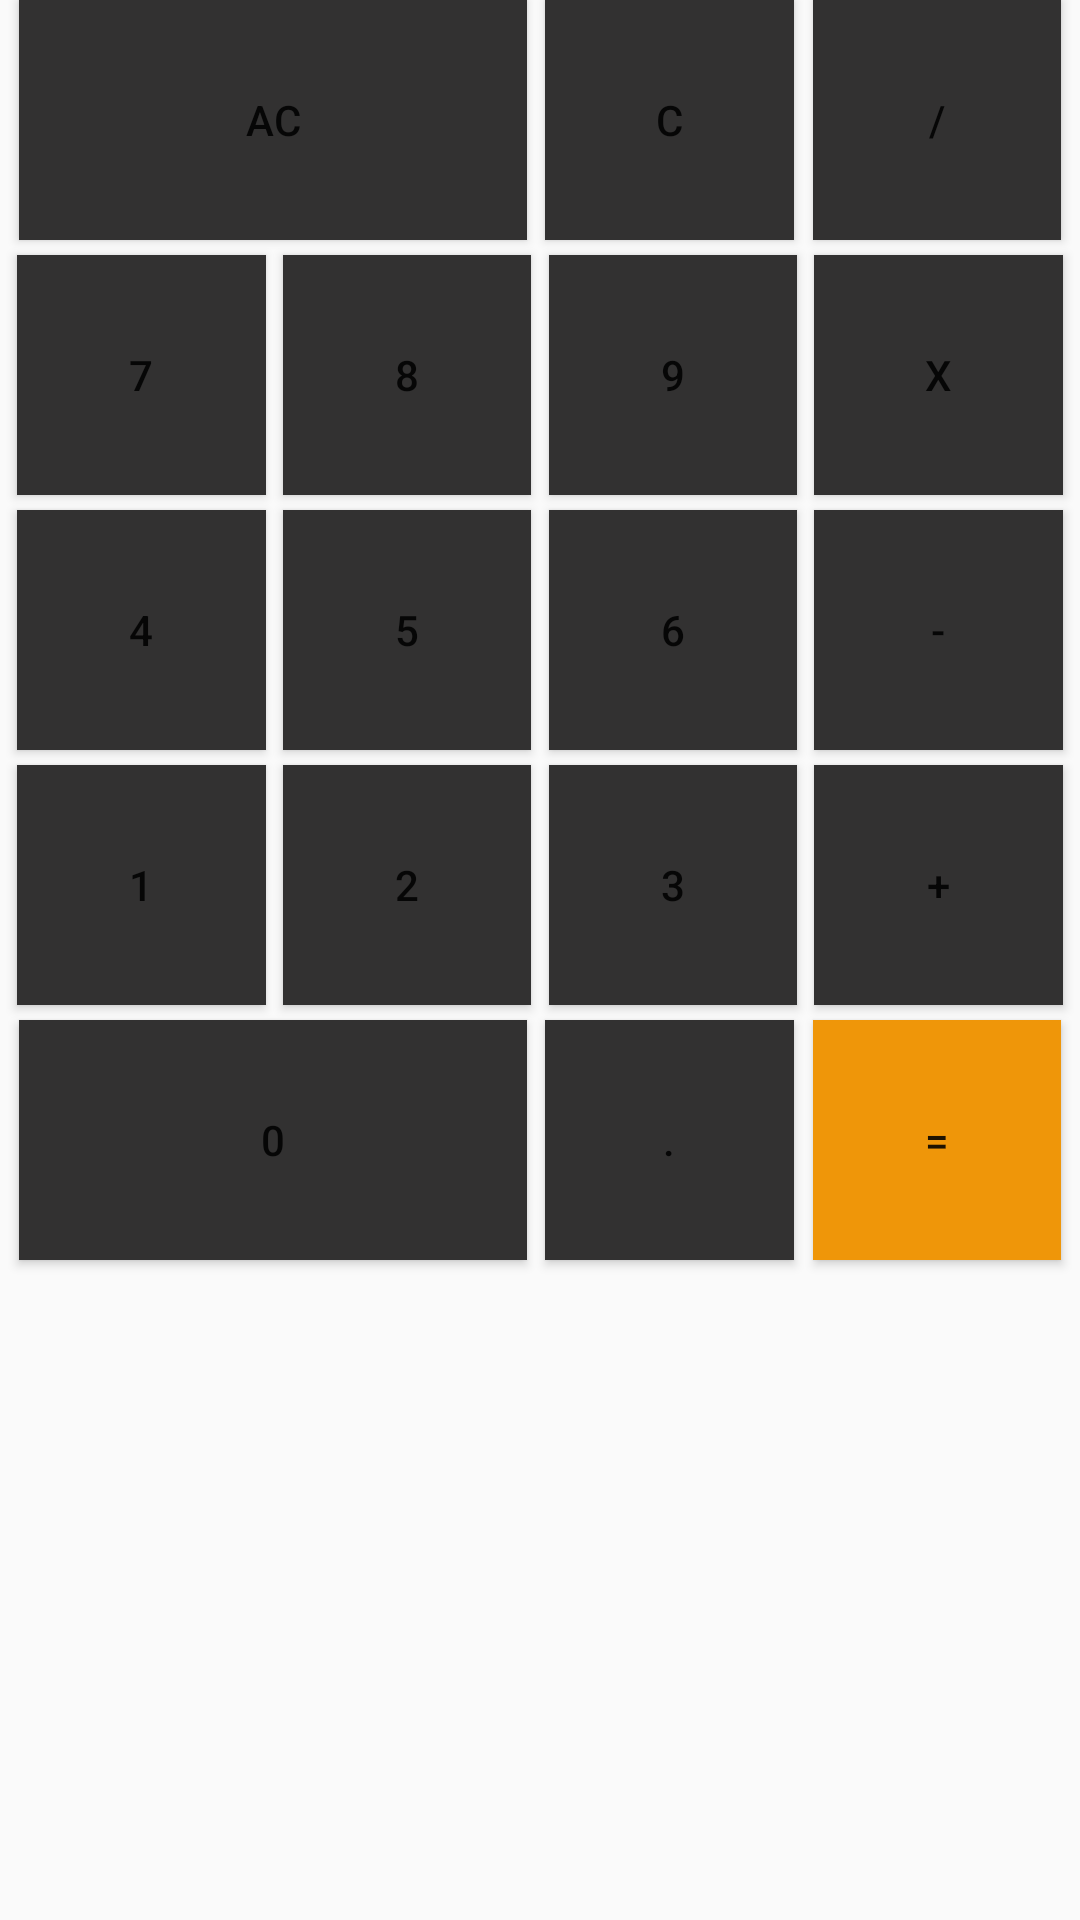

Android layout source for this screen:
<!-- AndroidManifest.xml: application theme AppTheme -->
<!-- res/layout/fragment_keyboard.xml -->
<?xml version="1.0" encoding="utf-8"?>
<androidx.constraintlayout.widget.ConstraintLayout xmlns:android="http://schemas.android.com/apk/res/android"
    xmlns:app="http://schemas.android.com/apk/res-auto"
    xmlns:tools="http://schemas.android.com/tools"
    android:layout_width="match_parent"
    android:layout_height="wrap_content"
    tools:context=".MainActivity">

    <Button
        android:id="@+id/button_ac"
        android:layout_width="0dp"
        android:layout_height="80dp"
        android:background="@color/colorBackgroundButton"
        android:text="AC"
        android:theme="@style/buttonStyle"
        app:layout_constraintEnd_toStartOf="@+id/button_c"
        app:layout_constraintStart_toStartOf="parent"
        app:layout_constraintTop_toTopOf="parent"
        app:layout_constraintWidth_percent="0.47" />

    <Button
        android:id="@+id/button_c"
        android:layout_width="0dp"
        android:layout_height="80dp"
        android:background="@color/colorBackgroundButton"
        android:text="C"
        android:theme="@style/buttonStyle"
        app:layout_constraintBottom_toBottomOf="@+id/button_ac"
        app:layout_constraintEnd_toStartOf="@+id/button_division"
        app:layout_constraintStart_toEndOf="@+id/button_ac"
        app:layout_constraintWidth_percent="0.23" />

    <Button
        android:id="@+id/button_division"
        android:layout_width="0dp"
        android:layout_height="80dp"
        android:background="@color/colorBackgroundButton"
        android:text="/"
        android:theme="@style/buttonStyle"
        app:layout_constraintBottom_toBottomOf="@+id/button_ac"
        app:layout_constraintEnd_toEndOf="parent"
        app:layout_constraintStart_toEndOf="@+id/button_c"
        app:layout_constraintWidth_percent="0.23" />

    <Button
        android:id="@+id/button_seven"
        android:layout_width="0dp"
        android:layout_height="80dp"
        android:layout_marginTop="5dp"
        android:background="@color/colorBackgroundButton"
        android:text="7"
        android:theme="@style/buttonStyle"
        app:layout_constraintEnd_toStartOf="@+id/button_eight"
        app:layout_constraintStart_toStartOf="parent"
        app:layout_constraintTop_toBottomOf="@+id/button_ac"
        app:layout_constraintWidth_percent="0.23" />

    <Button
        android:id="@+id/button_eight"
        android:layout_width="0dp"
        android:layout_height="80dp"
        android:background="@color/colorBackgroundButton"
        android:text="8"
        android:theme="@style/buttonStyle"
        app:layout_constraintBottom_toBottomOf="@+id/button_seven"
        app:layout_constraintEnd_toStartOf="@+id/button_nine"
        app:layout_constraintStart_toEndOf="@+id/button_seven"
        app:layout_constraintTop_toTopOf="@+id/button_seven"
        app:layout_constraintWidth_percent="0.23" />

    <Button
        android:id="@+id/button_nine"
        android:layout_width="0dp"
        android:layout_height="80dp"
        android:background="@color/colorBackgroundButton"
        android:text="9"
        android:theme="@style/buttonStyle"
        app:layout_constraintBottom_toBottomOf="@+id/button_seven"
        app:layout_constraintEnd_toStartOf="@+id/button_multi"
        app:layout_constraintStart_toEndOf="@+id/button_eight"
        app:layout_constraintTop_toTopOf="@+id/button_seven"
        app:layout_constraintWidth_percent="0.23" />

    <Button
        android:id="@+id/button_multi"
        android:layout_width="0dp"
        android:layout_height="80dp"
        android:background="@color/colorBackgroundButton"
        android:text="x"
        android:theme="@style/buttonStyle"
        app:layout_constraintBottom_toBottomOf="@+id/button_seven"
        app:layout_constraintEnd_toEndOf="parent"
        app:layout_constraintStart_toEndOf="@+id/button_nine"
        app:layout_constraintTop_toTopOf="@+id/button_seven"
        app:layout_constraintWidth_percent="0.23" />

    <Button
        android:id="@+id/button_four"
        android:layout_width="0dp"
        android:layout_height="80dp"
        android:layout_marginTop="5dp"
        android:background="@color/colorBackgroundButton"
        android:text="4"
        android:theme="@style/buttonStyle"
        app:layout_constraintEnd_toStartOf="@+id/button_fire"
        app:layout_constraintStart_toStartOf="parent"
        app:layout_constraintTop_toBottomOf="@+id/button_seven"
        app:layout_constraintWidth_percent="0.23" />

    <Button
        android:id="@+id/button_fire"
        android:layout_width="0dp"
        android:layout_height="80dp"
        android:background="@color/colorBackgroundButton"
        android:text="5"
        android:theme="@style/buttonStyle"
        app:layout_constraintBottom_toBottomOf="@+id/button_four"
        app:layout_constraintEnd_toStartOf="@+id/button_six"
        app:layout_constraintStart_toEndOf="@+id/button_four"
        app:layout_constraintTop_toTopOf="@+id/button_four"
        app:layout_constraintWidth_percent="0.23" />

    <Button
        android:id="@+id/button_six"
        android:layout_width="0dp"
        android:layout_height="80dp"
        android:background="@color/colorBackgroundButton"
        android:text="6"
        android:theme="@style/buttonStyle"
        app:layout_constraintBottom_toBottomOf="@+id/button_four"
        app:layout_constraintEnd_toStartOf="@+id/button_sub"
        app:layout_constraintStart_toEndOf="@+id/button_fire"
        app:layout_constraintTop_toTopOf="@+id/button_four"
        app:layout_constraintWidth_percent="0.23" />

    <Button
        android:id="@+id/button_sub"
        android:layout_width="0dp"
        android:layout_height="80dp"
        android:background="@color/colorBackgroundButton"
        android:text="-"
        android:theme="@style/buttonStyle"
        app:layout_constraintBottom_toBottomOf="@+id/button_four"
        app:layout_constraintEnd_toEndOf="parent"
        app:layout_constraintStart_toEndOf="@+id/button_six"
        app:layout_constraintTop_toTopOf="@+id/button_four"
        app:layout_constraintWidth_percent="0.23" />

    <Button
        android:id="@+id/button_one"
        android:layout_width="0dp"
        android:layout_height="80dp"
        android:layout_marginTop="5dp"
        android:background="@color/colorBackgroundButton"
        android:text="1"
        android:theme="@style/buttonStyle"
        app:layout_constraintEnd_toStartOf="@+id/button_two"
        app:layout_constraintStart_toStartOf="parent"
        app:layout_constraintTop_toBottomOf="@+id/button_four"
        app:layout_constraintWidth_percent="0.23" />

    <Button
        android:id="@+id/button_two"
        android:layout_width="0dp"
        android:layout_height="80dp"
        android:background="@color/colorBackgroundButton"
        android:text="2"
        android:theme="@style/buttonStyle"
        app:layout_constraintBottom_toBottomOf="@+id/button_one"
        app:layout_constraintEnd_toStartOf="@+id/button_three"
        app:layout_constraintStart_toEndOf="@+id/button_one"
        app:layout_constraintWidth_percent="0.23" />

    <Button
        android:id="@+id/button_three"
        android:layout_width="0dp"
        android:layout_height="80dp"
        android:background="@color/colorBackgroundButton"
        android:text="3"
        android:theme="@style/buttonStyle"
        app:layout_constraintBottom_toBottomOf="@+id/button_two"
        app:layout_constraintEnd_toStartOf="@+id/button_add"
        app:layout_constraintStart_toEndOf="@+id/button_two"
        app:layout_constraintWidth_percent="0.23" />

    <Button
        android:id="@+id/button_add"
        android:layout_width="0dp"
        android:layout_height="80dp"
        android:background="@color/colorBackgroundButton"
        android:text="+"
        android:theme="@style/buttonStyle"
        app:layout_constraintBottom_toBottomOf="@+id/button_three"
        app:layout_constraintEnd_toEndOf="parent"
        app:layout_constraintStart_toEndOf="@+id/button_three"
        app:layout_constraintWidth_percent="0.23" />

    <Button
        android:id="@+id/button_zero"
        android:layout_width="0dp"
        android:layout_height="80dp"
        android:layout_marginTop="5dp"
        android:background="@color/colorBackgroundButton"
        android:text="0"
        android:theme="@style/buttonStyle"
        app:layout_constraintEnd_toStartOf="@+id/button_dot"
        app:layout_constraintStart_toStartOf="parent"
        app:layout_constraintTop_toBottomOf="@+id/button_one"
        app:layout_constraintWidth_percent="0.47" />

    <Button
        android:id="@+id/button_dot"
        android:layout_width="0dp"
        android:layout_height="80dp"
        android:background="@color/colorBackgroundButton"
        android:text="."
        android:theme="@style/buttonStyle"
        app:layout_constraintEnd_toStartOf="@+id/button_equal_sign"
        app:layout_constraintStart_toEndOf="@+id/button_zero"
        app:layout_constraintTop_toTopOf="@+id/button_zero"
        app:layout_constraintWidth_percent="0.23" />

    <Button
        android:id="@+id/button_equal_sign"
        android:layout_width="0dp"
        android:layout_height="80dp"
        android:background="@color/colorOrange"
        android:text="="
        android:theme="@style/buttonStyle"
        app:layout_constraintEnd_toEndOf="parent"
        app:layout_constraintStart_toEndOf="@+id/button_dot"
        app:layout_constraintTop_toTopOf="@+id/button_zero"
        app:layout_constraintWidth_percent="0.23" />

</androidx.constraintlayout.widget.ConstraintLayout>
<!-- resources referenced by this layout -->
<resources>
  <color name="colorBackgroundButton">#323131</color>
  <color name="colorOrange">#EF9609</color>
  <style name="AppTheme" parent="Theme.AppCompat.Light.NoActionBar">
          
          <item name="colorPrimary">@color/colorPrimary</item>
          <item name="colorPrimaryDark">@color/colorPrimaryDark</item>
          <item name="colorAccent">@color/colorAccent</item>
      </style>
  <color name="colorPrimary">#6200EE</color>
  <color name="colorPrimaryDark">#3700B3</color>
  <color name="colorAccent">#03DAC5</color>
</resources>
